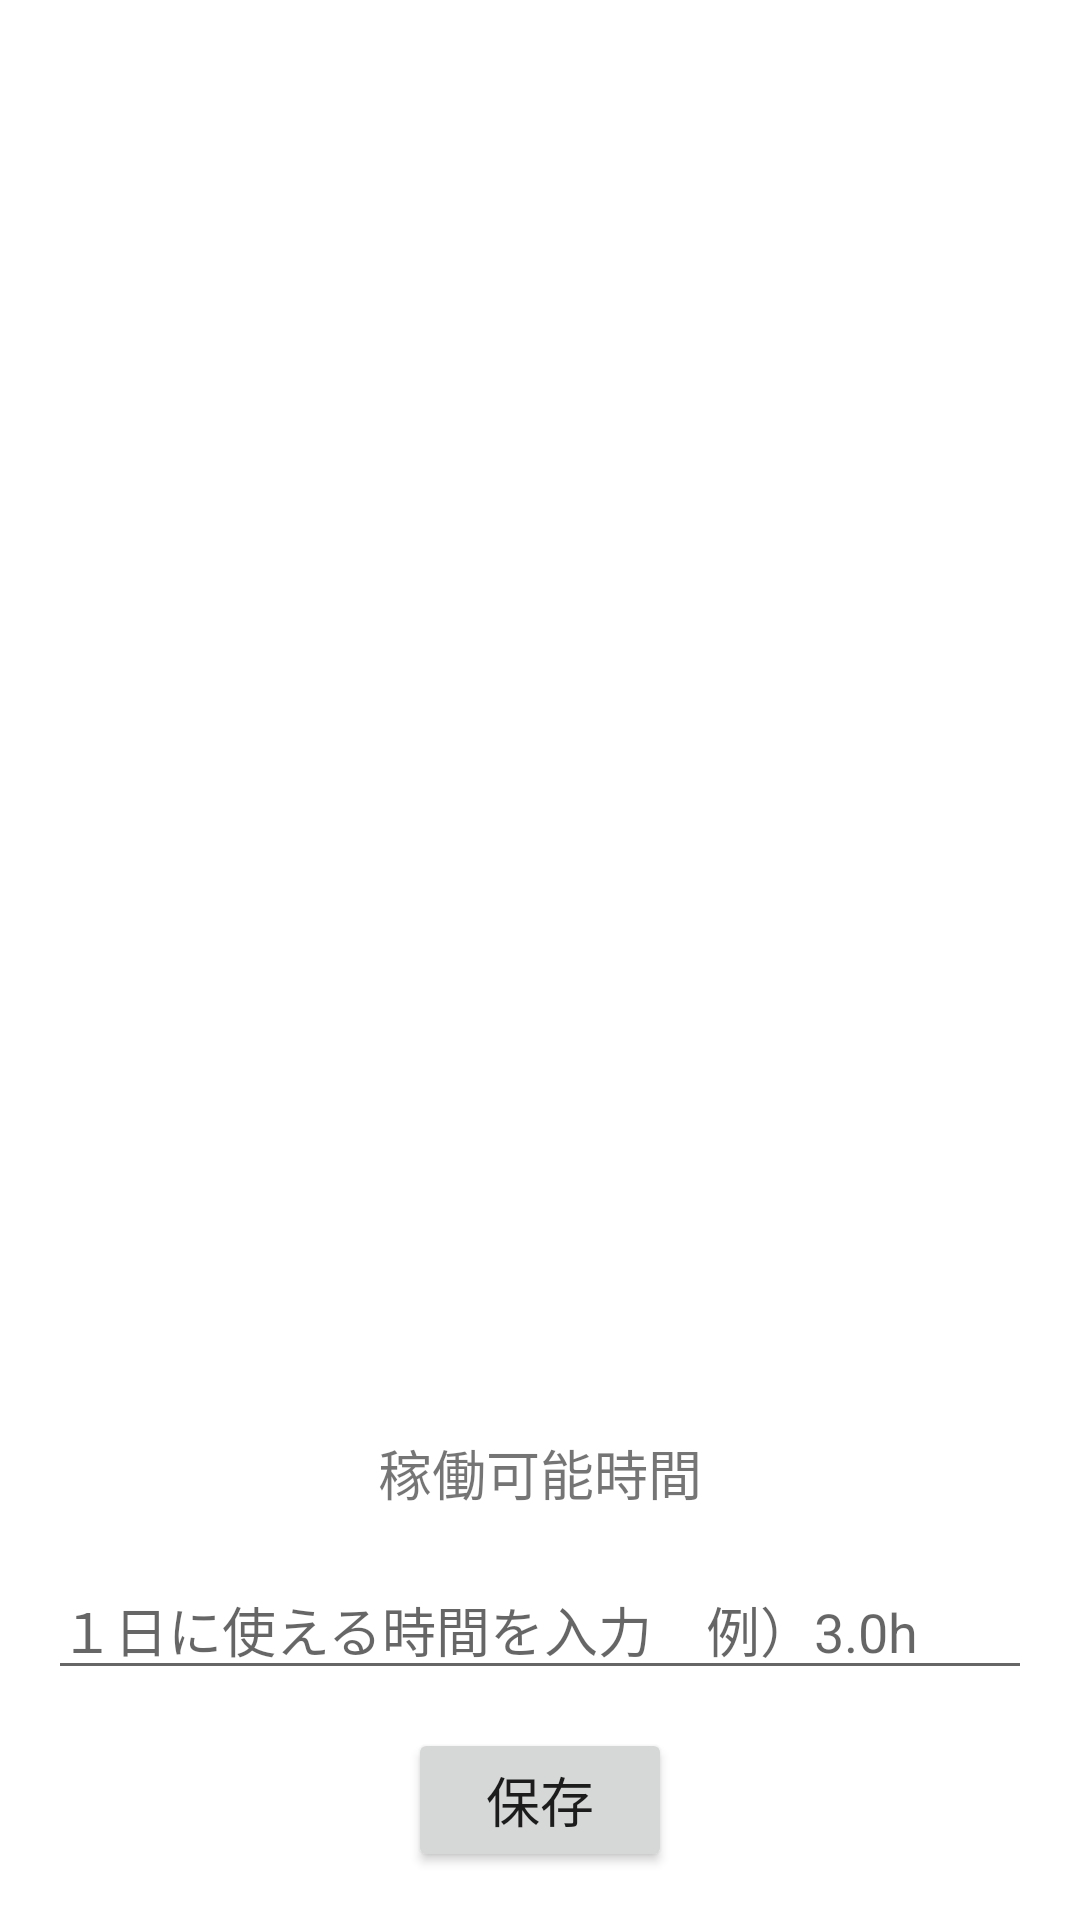

Android layout source for this screen:
<!-- AndroidManifest.xml: application theme Theme.Tasks -->
<!-- res/layout/content_main.xml -->
<?xml version="1.0" encoding="utf-8"?>

<androidx.constraintlayout.widget.ConstraintLayout xmlns:android="http://schemas.android.com/apk/res/android"
    xmlns:app="http://schemas.android.com/apk/res-auto"
    xmlns:tools="http://schemas.android.com/tools"
    android:layout_width="match_parent"
    android:layout_height="match_parent"
    app:layout_behavior="@string/appbar_scrolling_view_behavior">

    <TextView
        android:id="@+id/kadoTime"
        android:layout_width="wrap_content"
        android:layout_height="wrap_content"
        android:layout_marginBottom="136dp"
        android:text="稼働可能時間"
        android:textSize="18sp"
        app:layout_constraintBottom_toBottomOf="parent"
        app:layout_constraintEnd_toEndOf="parent"
        app:layout_constraintStart_toStartOf="parent" />

    <androidx.recyclerview.widget.RecyclerView
        android:id="@+id/list"
        android:layout_width="0dp"
        android:layout_height="0dp"
        android:layout_marginBottom="200dp"
        app:layout_constraintBottom_toBottomOf="parent"
        app:layout_constraintEnd_toEndOf="parent"
        app:layout_constraintStart_toStartOf="parent"
        app:layout_constraintTop_toTopOf="parent" >

    </androidx.recyclerview.widget.RecyclerView>

    <EditText
        android:id="@+id/editText"
        android:layout_width="0dp"
        android:layout_height="wrap_content"
        android:layout_marginStart="16dp"
        android:layout_marginTop="16dp"
        android:layout_marginEnd="16dp"
        android:ems="10"
        android:hint="１日に使える時間を入力　例）3.0h"
        android:inputType="textPersonName"
        app:layout_constraintEnd_toEndOf="parent"
        app:layout_constraintStart_toStartOf="parent"
        app:layout_constraintTop_toBottomOf="@+id/kadoTime" />

    <Button
        android:id="@+id/topButton"
        android:layout_width="wrap_content"
        android:layout_height="wrap_content"
        android:layout_marginBottom="16dp"
        android:text="保存"
        android:textSize="18sp"
        app:layout_constraintBottom_toBottomOf="parent"
        app:layout_constraintEnd_toEndOf="parent"
        app:layout_constraintStart_toStartOf="parent" />
</androidx.constraintlayout.widget.ConstraintLayout>
<!-- resources referenced by this layout -->
<resources>
  <style name="Theme.Tasks" parent="Theme.MaterialComponents.DayNight.DarkActionBar">
          
          <item name="colorPrimary">@color/purple_500</item>
          <item name="colorPrimaryVariant">@color/purple_700</item>
          <item name="colorOnPrimary">@color/white</item>
          
          <item name="colorSecondary">@color/teal_200</item>
          <item name="colorSecondaryVariant">@color/teal_700</item>
          <item name="colorOnSecondary">@color/black</item>
          
          <item name="android:statusBarColor" tools:targetApi="l">?attr/colorPrimaryVariant</item>
          
      </style>
  <!-- not gathered from this repository: default colours our renderer supplied (Android Studio template values) -->
  <color name="purple_500">#FF6200EE</color>
  <color name="purple_700">#FF3700B3</color>
  <color name="teal_200">#FF03DAC5</color>
  <color name="teal_700">#FF018786</color>
  <color name="black">#FF000000</color>
  <color name="white">#FFFFFFFF</color>
</resources>
